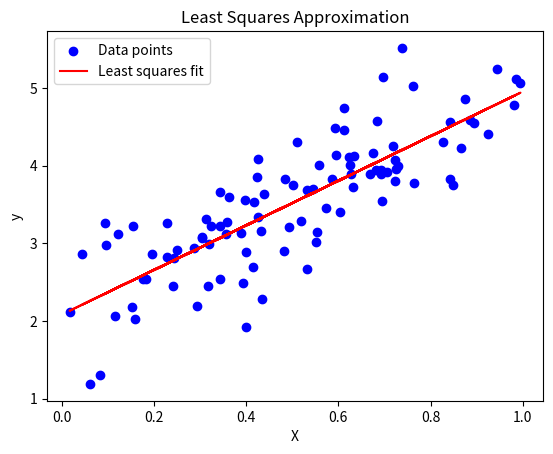

Python code for this plot:
import numpy as np
import matplotlib.pyplot as plt

# Data (X, y)
# 100 random data points
np.random.seed(123)
X = np.random.rand(100, 1)
y = 3 * X + 2 + 0.5 * np.random.randn(100, 1)  # Linear relationship between x,y with some noise

# Add a column of ones to X for the intercept term
X_ = np.hstack([np.ones_like(X), X])

# Compute the Least Squares solution (normal equation)
theta = np.linalg.inv(X_.T @ X_) @ X_.T @ y

# Predicted values using the model
y_pred = X_ @ theta

# Plot the results
plt.scatter(X, y, color='blue', label='Data points')
plt.plot(X, y_pred, color='red', label='Least squares fit')
plt.xlabel('X')
plt.ylabel('y')
plt.title('Least Squares Approximation')
plt.legend()
plt.show()

# Print the estimated parameters (intercept and slope)
print(f"Intercept: {theta[0][0]}, Slope: {theta[1][0]}")